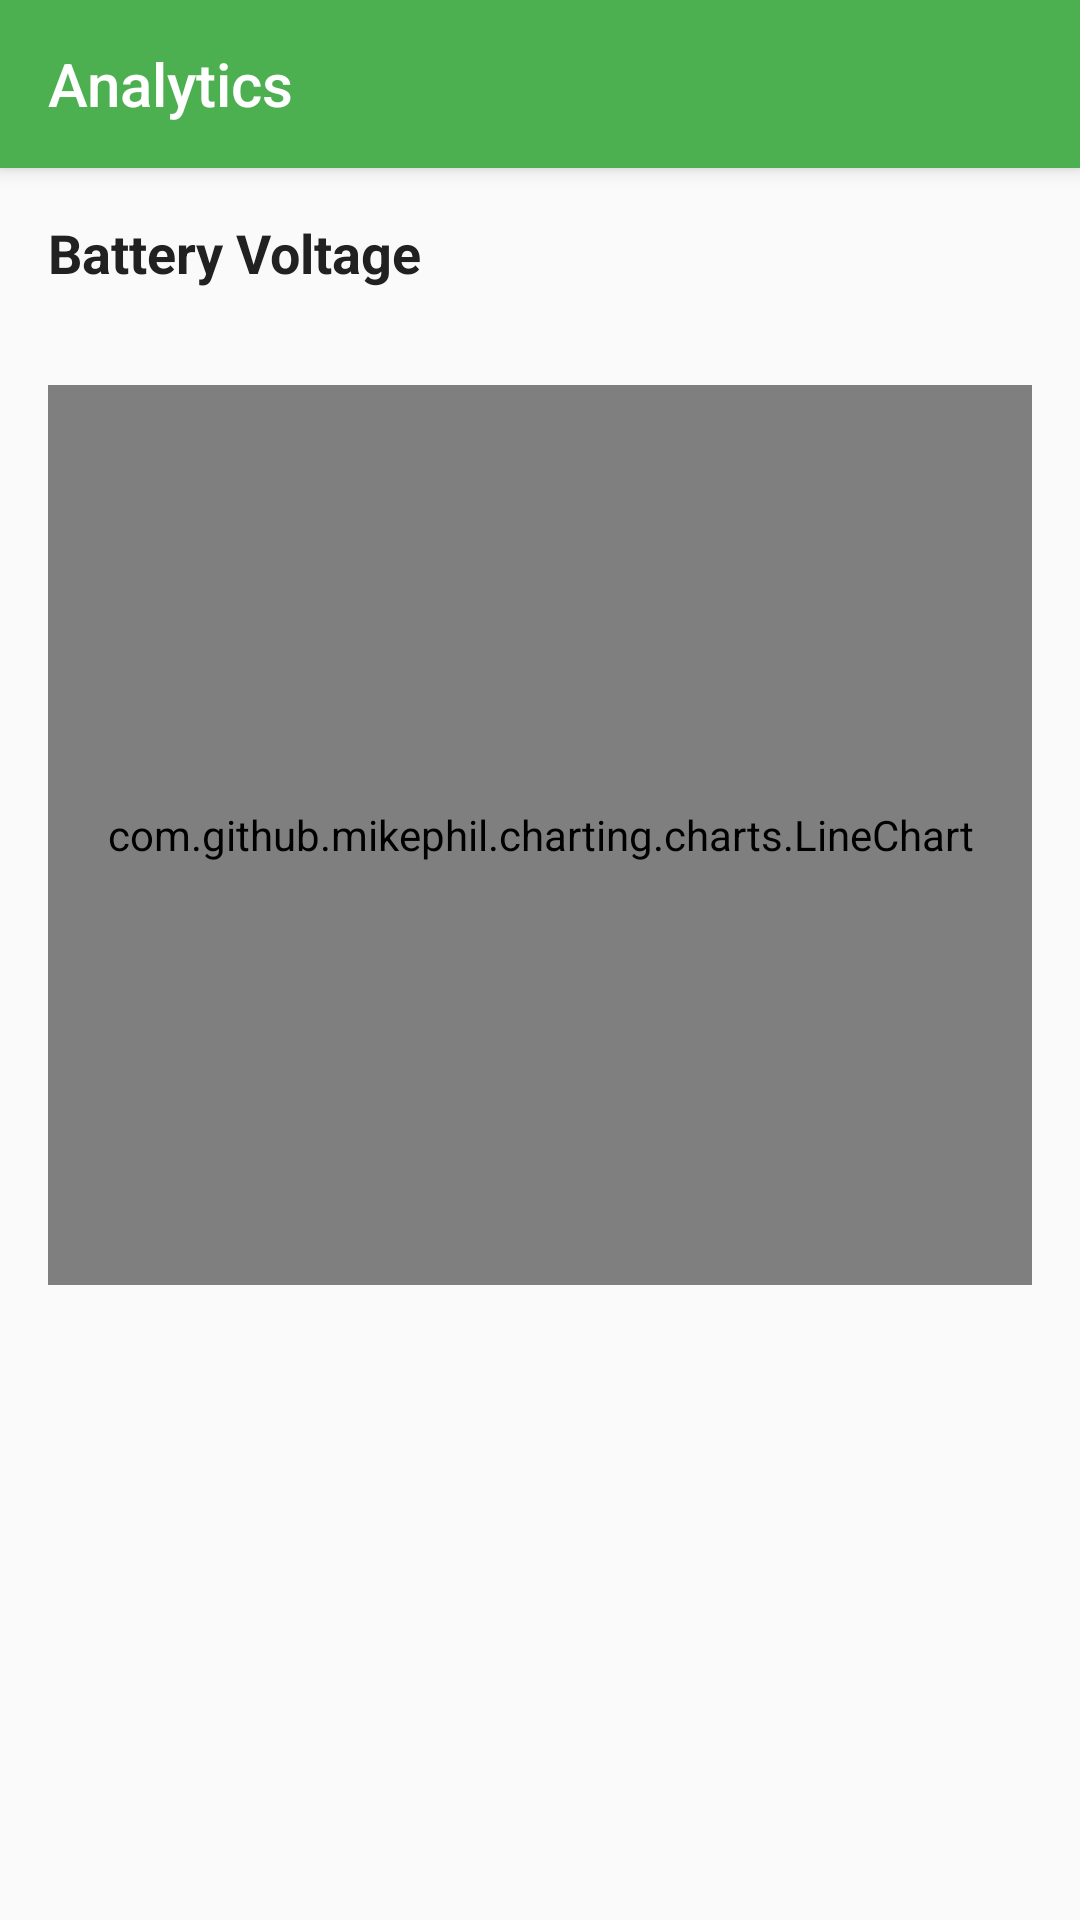

Produce the Android XML layout that renders to this screen, including the resource entries it uses.
<!-- AndroidManifest.xml: application theme AppTheme -->
<!-- res/layout/activity_analytics.xml -->
<?xml version="1.0" encoding="utf-8"?>
<LinearLayout xmlns:android="http://schemas.android.com/apk/res/android"
    xmlns:app="http://schemas.android.com/apk/res-auto"
    xmlns:tools="http://schemas.android.com/tools"
    android:layout_width="match_parent"
    android:layout_height="match_parent"
    android:orientation="vertical"
    tools:context="com.ddowney.vehilytics.activities.AnalyticsActivity">

    <android.support.v7.widget.Toolbar
        android:id="@+id/analytics_toolbar"
        android:layout_width="match_parent"
        android:layout_height="?attr/actionBarSize"
        android:background="@color/colorPrimary"
        app:titleTextColor="@color/colorIcons"
        android:elevation="4dp"
        android:theme="@style/Theme.AppCompat.NoActionBar"
        app:popupTheme="@style/PopupMenuStyle"
        app:title="Analytics"/>

    <TextView
        android:layout_width="match_parent"
        android:layout_height="wrap_content"
        android:text="@string/battery_graph_title"
        android:textSize="18sp"
        android:textStyle="bold"
        android:layout_margin="16dp"/>

    <com.github.mikephil.charting.charts.LineChart
        android:id="@+id/test_chart"
        android:layout_width="match_parent"
        android:layout_height="300dp"
        android:layout_marginTop="16dp"
        android:layout_marginStart="16dp"
        android:layout_marginEnd="16dp"/>

</LinearLayout>
<!-- resources referenced by this layout -->
<resources>
  <color name="colorIcons">#FFFFFF</color>
  <color name="colorPrimary">#4CAF50</color>
  <string name="battery_graph_title">Battery Voltage</string>
  <style name="PopupMenuStyle" parent="Theme.AppCompat.Light.NoActionBar">
          <item name="android:background">@color/colorIcons</item>
      </style>
  <style name="AppTheme" parent="Theme.AppCompat.Light.NoActionBar">
          
          <item name="colorPrimary">@color/colorPrimary</item>
          <item name="colorPrimaryDark">@color/colorPrimaryDark</item>
          <item name="colorAccent">@color/colorAccent</item>
          <item name="android:textColor">@color/colorPrimaryText</item>
          <item name="android:textColorSecondary">@color/colorIcons</item>
      </style>
  <color name="colorPrimaryDark">#388E3C</color>
  <color name="colorAccent">#536DFE</color>
  <color name="colorPrimaryText">#212121</color>
</resources>
